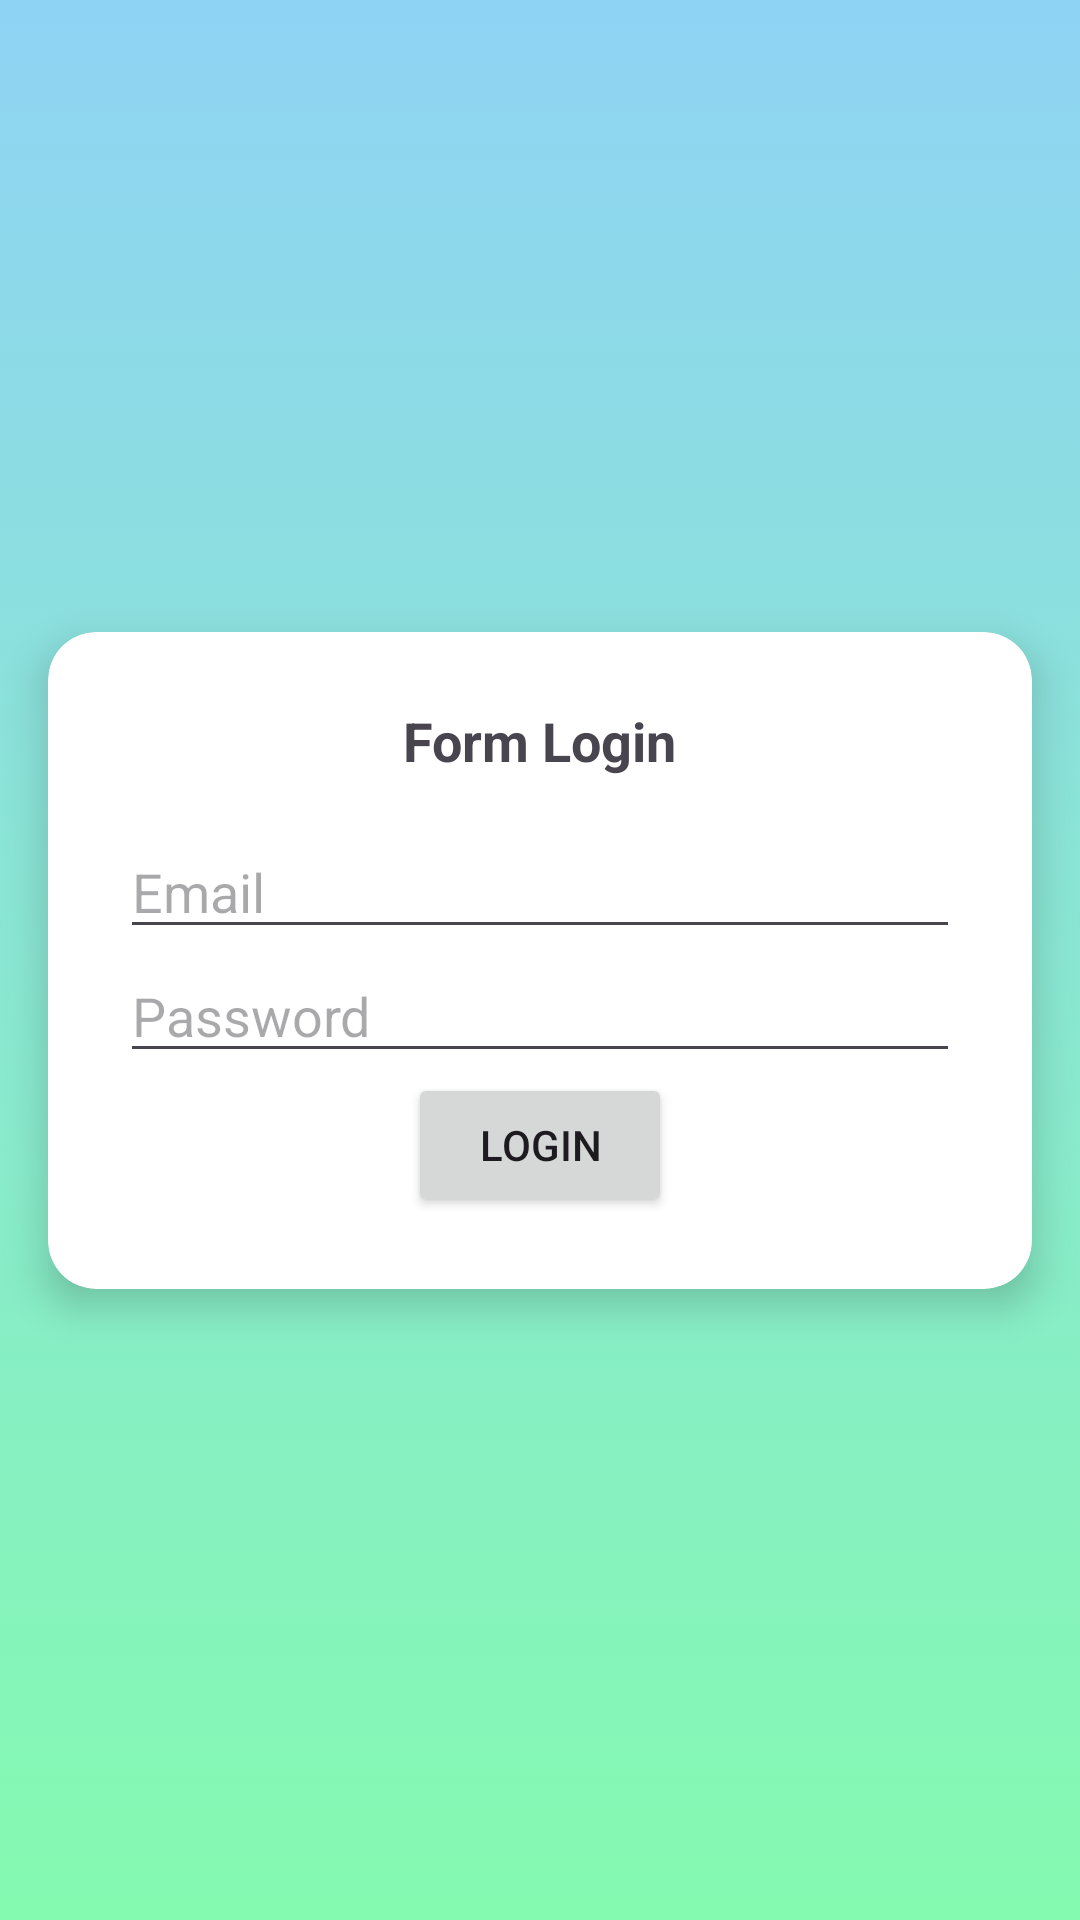

The Android layout XML behind this screen, and the referenced resources:
<!-- AndroidManifest.xml: application theme Theme.MyAppsAfiq -->
<!-- res/layout/activity_login.xml -->
<?xml version="1.0" encoding="utf-8"?>
<androidx.constraintlayout.widget.ConstraintLayout xmlns:android="http://schemas.android.com/apk/res/android"
    xmlns:app="http://schemas.android.com/apk/res-auto"
    xmlns:tools="http://schemas.android.com/tools"
    android:id="@+id/main"
    android:layout_width="match_parent"
    android:layout_height="match_parent"
    tools:context=".LoginActivity"
    android:background="@drawable/background">

    <androidx.cardview.widget.CardView
        android:layout_width="0dp"
        android:layout_height="wrap_content"
        android:layout_margin="16dp"
        app:cardCornerRadius="16dp"
        app:cardElevation="8dp"
        app:layout_constraintTop_toTopOf="parent"
        app:layout_constraintBottom_toBottomOf="parent"
        app:layout_constraintStart_toStartOf="parent"
        app:layout_constraintEnd_toEndOf="parent">

        <androidx.constraintlayout.widget.ConstraintLayout
            android:layout_width="match_parent"
            android:layout_height="wrap_content"
            android:padding="24dp">

            <TextView
                android:id="@+id/textView2"
                android:layout_width="wrap_content"
                android:layout_height="wrap_content"
                android:text="Form Login"
                android:textSize="18sp"
                android:textStyle="bold"
                app:layout_constraintTop_toTopOf="parent"
                app:layout_constraintStart_toStartOf="parent"
                app:layout_constraintEnd_toEndOf="parent" />

            <EditText
                android:id="@+id/emailText"
                android:layout_width="0dp"
                android:layout_height="wrap_content"
                android:layout_marginTop="16dp"
                android:layout_marginBottom="16dp"
                android:ems="10"
                android:hint="Email"
                android:inputType="textEmailAddress"
                app:layout_constraintTop_toBottomOf="@id/textView2"
                app:layout_constraintStart_toStartOf="parent"
                app:layout_constraintEnd_toEndOf="parent" />

            <EditText
                android:id="@+id/editTextTextPassword"
                android:layout_width="0dp"
                android:layout_height="wrap_content"
                android:layout_marginBottom="16dp"
                android:ems="10"
                android:hint="Password"
                android:inputType="textPassword"
                app:layout_constraintTop_toBottomOf="@id/emailText"
                app:layout_constraintStart_toStartOf="parent"
                app:layout_constraintEnd_toEndOf="parent" />

            <Button
                android:id="@+id/LoginButton"
                android:layout_width="wrap_content"
                android:layout_height="wrap_content"
                android:text="Login"
                app:layout_constraintTop_toBottomOf="@id/editTextTextPassword"
                app:layout_constraintStart_toStartOf="parent"
                app:layout_constraintEnd_toEndOf="parent" />

        </androidx.constraintlayout.widget.ConstraintLayout>
    </androidx.cardview.widget.CardView>

</androidx.constraintlayout.widget.ConstraintLayout>
<!-- resources referenced by this layout -->
<resources>
  <!-- drawable background (drawable) -->
  <?xml version="1.0" encoding="utf-8"?>
  <selector xmlns:android="http://schemas.android.com/apk/res/android">
      <item>
          <shape>
              <gradient
                  android:angle="90"
                  android:startColor="#84fab0"
                  android:endColor="#8fd3f4"
                  android:type="linear">
  
              </gradient>
          </shape>
      </item>
  </selector>
  <style name="Theme.MyAppsAfiq" parent="Base.Theme.MyAppsAfiq" />
  <style name="Base.Theme.MyAppsAfiq" parent="Theme.Material3.DayNight.NoActionBar">
          
          
      </style>
</resources>
